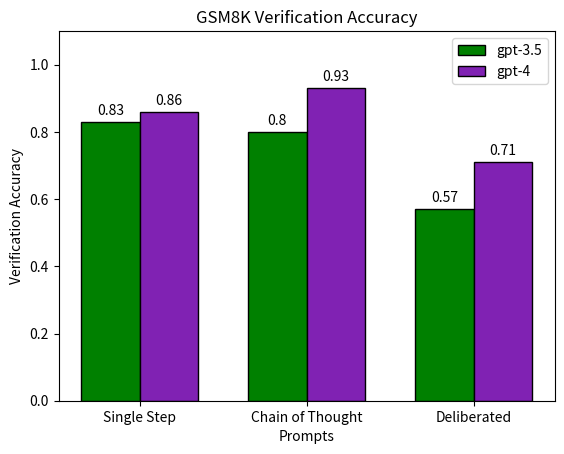

Recreate this plot in Python. (Note: this script raises an exception after producing the figure.)
import matplotlib.pyplot as plt
import json
import numpy as np


def plot():
    results = {}
    results["single_step"] = json.load(open("results/gpt_4_turbo_gsm8k_eval_single_step_.json", "r"))
    results["step_by_step"] = json.load(open("results/gpt_4_turbo_gsm8k_eval_step_by_step_.json", "r"))

    plot_results = {}
    for k, v in results.items():
        plot_results[k] = v["accuracy"]

    plt.clf()
    plt.bar(plot_results.keys(), plot_results.values(), width=0.4)
    plt.savefig("figs/eval_accs.png")


def annotate(pps):
        for p in pps:
            height = p.get_height()
            plt.annotate('{}'.format(height),
                         xy=(p.get_x() + p.get_width() / 2, height),
                         xytext=(0, 3),
                         textcoords="offset points",
                         ha='center', va='bottom')


def baselines():
    plt.clf()

    # GSM8K Plot
    categories = ['Single Step', 'Chain of Thought', 'Deliberated']
    gpt_35 = [0.83, 0.8, 0.57]
    gpt_4 = [0.86, 0.93, 0.71]

    # Adjust the width of the bars as needed
    bar_width = 0.35

    # Calculate the positions for the bars
    x = np.arange(len(categories))

    # Create the grouped bar plot
    pps = plt.bar(x - bar_width/2, gpt_35, bar_width, color="green", label='gpt-3.5', edgecolor="black")
    annotate(pps)
    pps = plt.bar(x + bar_width/2, gpt_4, bar_width, color="#8022b3", label='gpt-4', edgecolor="black")
    annotate(pps)

    # Add labels and a title
    plt.xlabel('Prompts')
    plt.ylabel('Verification Accuracy')
    plt.ylim(0, 1.1)
    plt.title('GSM8K Verification Accuracy')
    plt.xticks(x, categories)
    plt.legend()

    # Display the plot
    plt.savefig("figs/gsm8k_baselines.png")

    ## Now do precision in recall
    """ I'm varying four parameters:
    1. model
    2. prompt
    3. dataset
    4. metric (precision, recall, f1)

    Let's split up datasets into different figures. now just
    1. model
    2. prompt
    3. metric
    """

    # Math baselinse
    plt.clf()

    # MATH Plot
    categories = ['Single Step', 'Chain of Thought', 'Deliberated']
    gpt_35 = [0.56, 0.53, 0.58]
    gpt_4 = [0.69, 0.88, 0.76]

    # Adjust the width of the bars as needed
    bar_width = 0.35

    # Calculate the positions for the bars
    x = np.arange(len(categories))

    # Create the grouped bar plot
    pps = plt.bar(x - bar_width/2, gpt_35, bar_width, color="green", label='gpt-3.5', edgecolor="black")
    annotate(pps)
    pps = plt.bar(x + bar_width/2, gpt_4, bar_width, color="#8022b3", label='gpt-4', edgecolor="black")
    annotate(pps)

    # Add labels and a title
    plt.xlabel('Prompts')
    plt.ylabel('Verification Accuracy')
    plt.ylim(0, 1.1)
    plt.title('MATH Verification Accuracy')
    plt.xticks(x, categories)
    plt.legend()

    # Display the plot
    plt.savefig("figs/math_baselines.png")


def step_level_plots():
    plt.clf()

    colors = ['#5191d2', '#e96f35', '#3ec133',]

    # Sample data for the pie chart
    labels = ["Correct first error pred.", 
              "Early first error pred.", 
              "Late first error pred."]
    sizes = [0.52, 0.06, 0.41]  # The sizes of each slice (percentages)

    # Create a pie chart
    explode = (0.1, 0, 0)
    plt.pie(sizes, labels=None, explode=explode, colors=colors, autopct='%1.1f%%', startangle=90, \
            shadow=True, wedgeprops={'edgecolor': 'grey', 'linewidth': 1.5})
    #plt.pie(sizes, labels=labels, autopct='%1.1f%%', startangle=90)

    # Add a title
    plt.title('gpt-3.5 first error predictions')
    plt.legend(labels, loc="upper left")

    # Show the chart
    plt.savefig("figs/gpt_3.5_first_step_error.png")


    plt.clf()

    # Sample data for the pie chart
    labels = ["Correct first error pred.", 
              "Early first error pred.", 
              "Late first error pred."]
    sizes = [0.43, 0.34, 0.22]  # The sizes of each slice (percentages)

    # Create a pie chart
    plt.pie(sizes, labels=None, explode=explode, colors=colors, autopct='%1.1f%%', startangle=90, \
            shadow=True, wedgeprops={'edgecolor': 'gray', 'linewidth': 1.5})
    #plt.pie(sizes, labels=labels, autopct='%1.1f%%', startangle=90)

    # Add a title
    plt.title('gpt-4 first error predictions')
    plt.legend(labels, loc="upper left")

    # Show the chart
    plt.savefig("figs/gpt_4_first_step_error.png")


def incorrect_step_level_plots():
    plt.clf()

    colors = ['#5191d2', '#e96f35', '#3ec133',]
    explode = (0.1, 0, 0)

    # Sample data for the pie chart
    labels = ["Correct first error pred.", 
              "Early first error pred.", 
              "Late first error pred."]
    sizes = [0.01, 0.01, 0.98]  # The sizes of each slice (percentages)
    

    # Create a pie chart
    plt.pie(sizes, labels=None, explode=explode, colors=colors, autopct='%1.1f%%', startangle=90, \
            shadow=True, wedgeprops={'edgecolor': 'grey', 'linewidth': 1.5})
    #plt.pie(sizes, labels=labels, autopct='%1.1f%%', startangle=90)

    gpt_3_5_offset = 8.8
    plt.annotate(r"$\mathbf{Avg. Offset}$: " + str(gpt_3_5_offset),
             fontsize=11,
             xy=(0.95, 0.9),        # The point you want to annotate
             xytext=(0.95, 0.9),   # The position of the text
             textcoords='offset points',
             bbox=dict(boxstyle='round,pad=0.5', edgecolor='black', facecolor='#e2d734'),  # Customize the box
             arrowprops=dict(arrowstyle='->', connectionstyle='arc3,rad=0.5', color='blue'))  # Add an arrow

    # Add a title
    plt.title('gpt-3.5 first error predictions on incorrect solutions')
    plt.legend(labels, loc="upper left")

    # Show the chart
    plt.savefig("figs/gpt_3.5_incorrect_first_step_error.png")


    plt.clf()

    # Sample data for the pie chart
    labels = ["Correct first error pred.", 
              "Early first error pred.", 
              "Late first error pred."]
    sizes = [0.24, 0.22, 0.54]  # The sizes of each slice (percentages)

    # Create a pie chart
    plt.pie(sizes, labels=None, explode=explode, colors=colors, autopct='%1.1f%%', startangle=90, \
            shadow=True, wedgeprops={'edgecolor': 'gray', 'linewidth': 1.5})
    #plt.pie(sizes, labels=labels, autopct='%1.1f%%', startangle=90)

    gpt_3_5_offset = 2.4
    plt.annotate(r"$\mathbf{Avg. Offset}$: " + str(gpt_3_5_offset),
             fontsize=11,
             xy=(0.95, 0.9),        # The point you want to annotate
             xytext=(0.95, 0.9),   # The position of the text
             textcoords='offset points',
             bbox=dict(boxstyle='round,pad=0.5', edgecolor='black', facecolor='#e2d734'),  # Customize the box
             arrowprops=dict(arrowstyle='->', connectionstyle='arc3,rad=0.5', color='blue'))  # Add an arrow

    # Add a title
    plt.title('gpt-4 first error predictions on incorrect solutions')
    plt.legend(labels, loc="upper left")

    # Show the chart
    plt.savefig("figs/gpt_4_incorrect_first_step_error.png")

    # Recheck
    plt.clf()

    # Sample data for the pie chart
    labels = ["Correct first error pred.", 
              "Early first error pred.", 
              "Late first error pred."]
    sizes = [0.28, 0.24, 0.48]  # The sizes of each slice (percentages)

    # Create a pie chart
    plt.pie(sizes, labels=None, explode=explode, colors=colors, autopct='%1.1f%%', startangle=90, \
            shadow=True, wedgeprops={'edgecolor': 'gray', 'linewidth': 1.5})
    #plt.pie(sizes, labels=labels, autopct='%1.1f%%', startangle=90)

    gpt_3_5_offset = 1.7
    plt.annotate(r"$\mathbf{Avg. Offset}$: " + str(gpt_3_5_offset),
             fontsize=11,
             xy=(0.95, 0.9),        # The point you want to annotate
             xytext=(0.95, 0.9),   # The position of the text
             textcoords='offset points',
             bbox=dict(boxstyle='round,pad=0.5', edgecolor='black', facecolor='#e2d734'),  # Customize the box
             arrowprops=dict(arrowstyle='->', connectionstyle='arc3,rad=0.5', color='blue'))  # Add an arrow

    # Add a title
    plt.title('gpt-4 rechecked first error predictions on incorrect solutions')
    plt.legend(labels, loc="upper left")

    # Show the chart
    plt.savefig("figs/gpt_4_recheck_incorrect_first_step_error.png")


def multi_sample_plots():
    plt.clf()

    # GSM8K Plot
    categories = ['Chain of Thought', 'Multi-sample',]
    gpt_35 = [0.8, 0.88]
    gpt_4 = [0.93, 0.96]

    # Adjust the width of the bars as needed
    bar_width = 0.35

    # Calculate the positions for the bars
    x = np.arange(len(categories))

    # Create the grouped bar plot
    pps = plt.bar(x - bar_width/2, gpt_35, bar_width, color="green", label='gpt-3.5', edgecolor="black")
    annotate(pps)
    pps = plt.bar(x + bar_width/2, gpt_4, bar_width, color="#8022b3", label='gpt-4', edgecolor="black")
    annotate(pps)
    

    # Add labels and a title
    plt.xlabel('Prompts')
    plt.ylabel('Verification Accuracy')
    plt.ylim(0, 1.1)
    plt.title('GSM8K Multi-sample Verification Accuracy')
    plt.xticks(x, categories)
    plt.legend()

    # Display the plot
    plt.savefig("figs/gsm8k_multi_sample.png")

    # Math baselinse
    plt.clf()

    # MATH Plot
    categories = ['Chain of Thought', 'Multi-sample',]
    gpt_35 = [0.55, 0.60]
    gpt_4 = [0.88, 0.82]

    # Adjust the width of the bars as needed
    bar_width = 0.35

    # Calculate the positions for the bars
    x = np.arange(len(categories))

    # Create the grouped bar plot
    pps = plt.bar(x - bar_width/2, gpt_35, bar_width, color="green", label='gpt-3.5', edgecolor="black")
    annotate(pps)
    pps = plt.bar(x + bar_width/2, gpt_4, bar_width, color="#8022b3", label='gpt-4', edgecolor="black")
    annotate(pps)

    # Add labels and a title
    plt.xlabel('Prompts')
    plt.ylabel('Verification Accuracy')
    plt.ylim(0, 1.1)
    plt.title('MATH Multi-sample Verification Accuracy')
    plt.xticks(x, categories)
    plt.legend()

    # Display the plot
    plt.savefig("figs/math_multi_sample.png")


if __name__ == "__main__":
    #step_level_plots()
    #incorrect_step_level_plots()
    baselines()
    multi_sample_plots()
